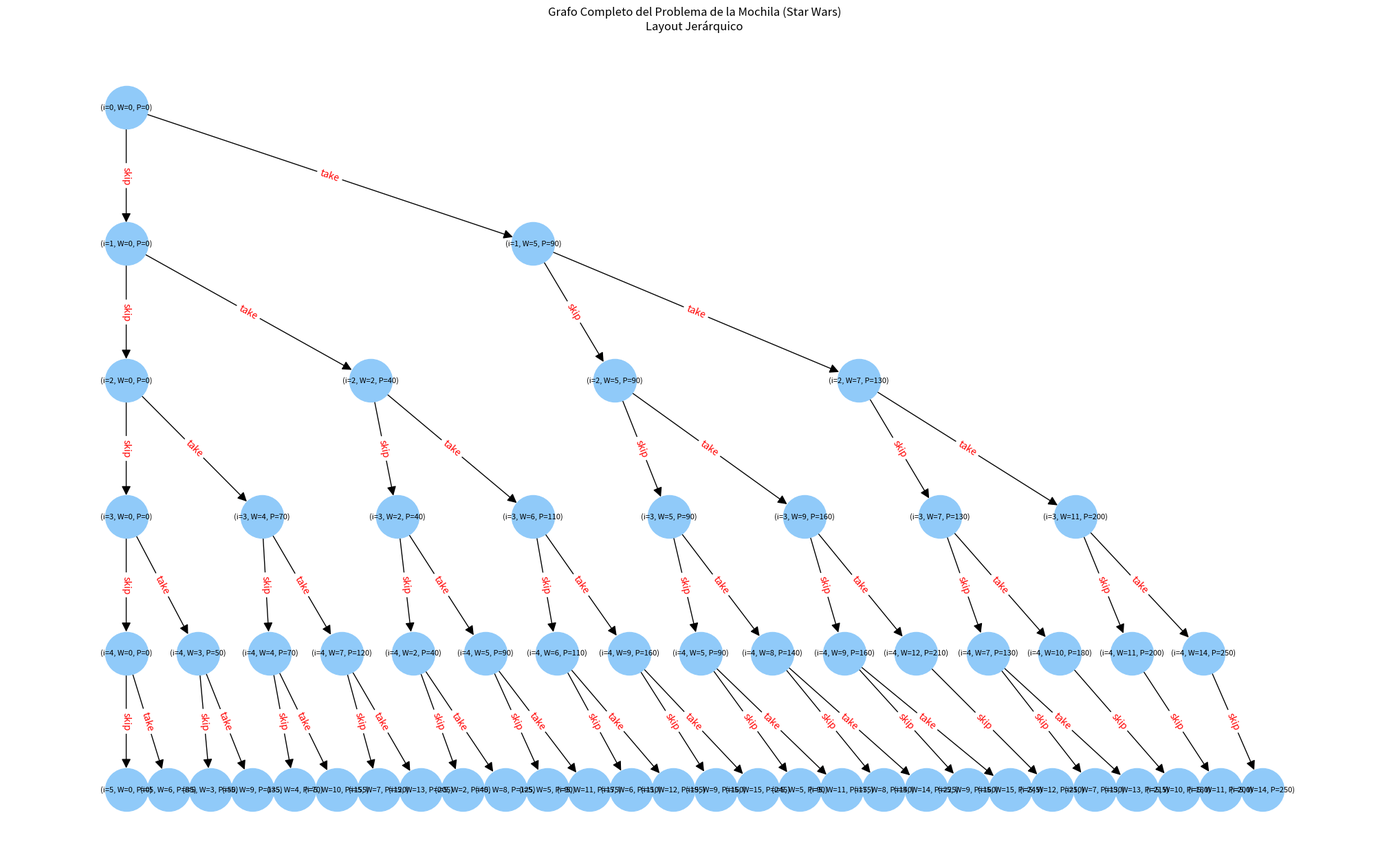
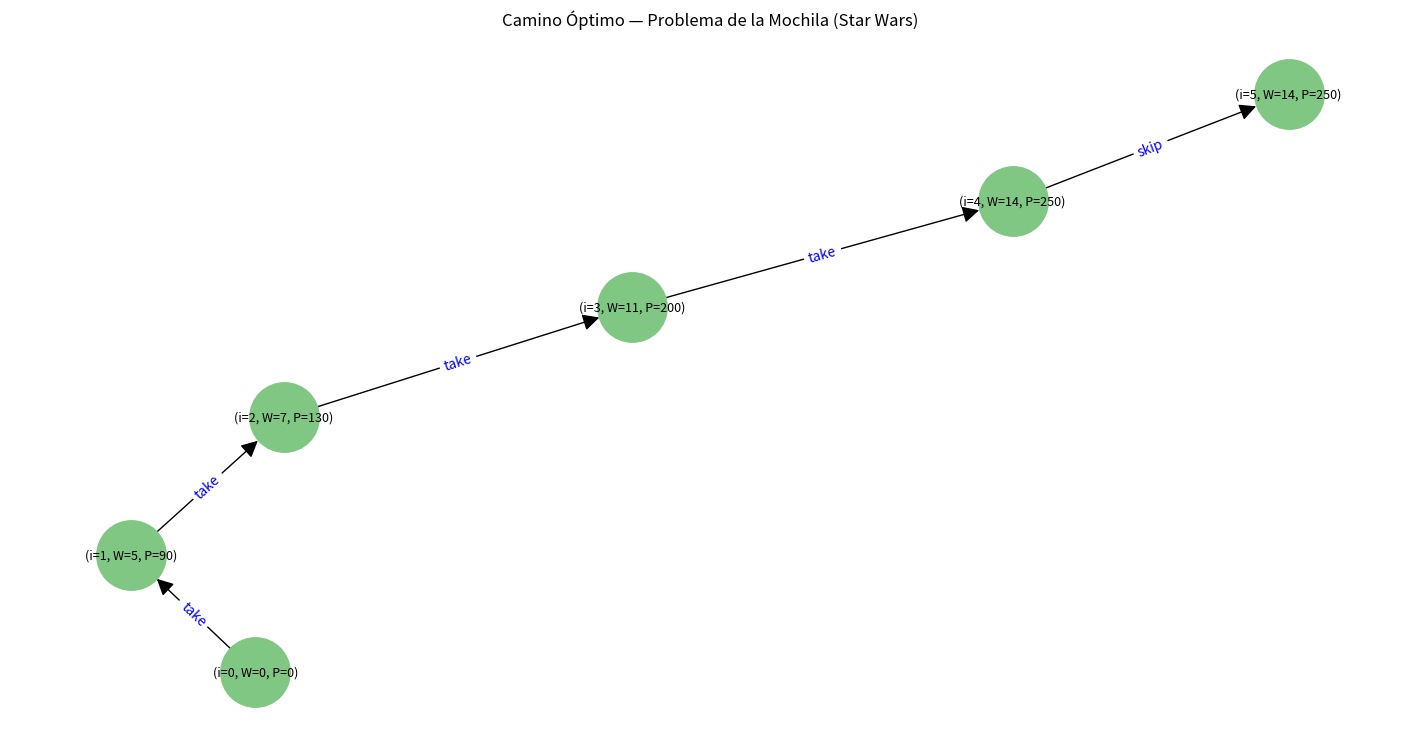

These figures' Python source, in order:
# =======================================================
#                  TDA: Item (Star Wars)
# =======================================================

class Item:
    def __init__(self, name, weight, priority):
        self.name = name
        self.weight = weight
        self.priority = priority

    def __repr__(self):
        return f"{self.name} (W:{self.weight}, P:{self.priority})"


# =======================================================
#                  TDA: Node (estado)
# =======================================================

class Node:
    def __init__(self, index, weight, priority):
        self.index = index
        self.weight = weight
        self.priority = priority
        self.edges = []

        # Para reconstrucción elegante
        self.parent = None
        self.action = None

    def add_edge(self, edge):
        self.edges.append(edge)


# =======================================================
#                  TDA: Edge
# =======================================================

class Edge:
    def __init__(self, next_node, decision):
        self.next_node = next_node
        self.decision = decision


# =======================================================
#                  TDA: Graph
# =======================================================

class Graph:
    def __init__(self, items, capacity):
        self.items = items
        self.capacity = capacity
        self.start = Node(0, 0, 0)
        self.nodes = [self.start]

    def build(self):
        queue = [self.start]

        while queue:
            current = queue.pop(0)

            if current.index == len(self.items):
                continue

            item = self.items[current.index]

            # ------------------------------------------
            # NO TOMAR (skip)
            # ------------------------------------------
            skip_node = Node(
                current.index + 1,
                current.weight,
                current.priority
            )
            skip_node.parent = current
            skip_node.action = "skip"

            self.nodes.append(skip_node)
            current.add_edge(Edge(skip_node, "skip"))
            queue.append(skip_node)

            # ------------------------------------------
            # TOMAR (take) solo si cabe
            # ------------------------------------------
            if current.weight + item.weight <= self.capacity:

                take_node = Node(
                    current.index + 1,
                    current.weight + item.weight,
                    current.priority + item.priority
                )
                take_node.parent = current
                take_node.action = "take"

                self.nodes.append(take_node)
                current.add_edge(Edge(take_node, "take"))
                queue.append(take_node)


# =======================================================
#                  Solver
# =======================================================

class KnapsackSolver:
    def __init__(self, graph):
        self.graph = graph

    def solve(self):
        best_node = None
        best_priority = -1

        stack = [self.graph.start]

        while stack:
            current = stack.pop()

            if current.index == len(self.graph.items):
                if current.priority > best_priority:
                    best_priority = current.priority
                    best_node = current

            for edge in current.edges:
                stack.append(edge.next_node)

        # reconstrucción elegante
        path = []
        node = best_node

        while node.parent is not None:
            item_index = node.parent.index
            item = self.graph.items[item_index]
            path.append((node.action, item))
            node = node.parent

        path.reverse()
        return path, best_priority


# =======================================================
#               FUNCIONES DE DIBUJO
# =======================================================

import networkx as nx
import matplotlib.pyplot as plt


# ---------------- Hierarchical Layout (tipo árbol) -------------------
def hierarchy_pos(G, root):

    layers = {}
    for node in G.nodes():
        layers[node] = G.nodes[node]['level']

    pos = {}
    max_layer = max(layers.values())

    # grupos por nivel
    levels = {}
    for node, level in layers.items():
        levels.setdefault(level, []).append(node)

    # distribución horizontal
    for level, nodes in levels.items():
        spacing = 1 / (len(nodes) + 1)
        for i, node in enumerate(nodes):
            pos[node] = (i * spacing, -level)

    return pos


# ---------------- Grafo completo ORDENADO + export PNG -------------------

def draw_full_graph_hierarchical(graph, export_filename="grafo_mochila.png"):

    G = nx.DiGraph()

    # añadir nodos con niveles
    for node in graph.nodes:
        label = f"(i={node.index}, W={node.weight}, P={node.priority})"
        G.add_node(id(node), label=label, level=node.index)

    # añadir aristas
    for node in graph.nodes:
        for edge in node.edges:
            G.add_edge(id(node), id(edge.next_node), label=edge.decision)

    # layout jerárquico
    pos = hierarchy_pos(G, id(graph.start))

    plt.figure(figsize=(20, 12))
    nx.draw(
        G, pos,
        labels=nx.get_node_attributes(G, 'label'),
        node_size=2000,
        node_color="#90caf9",
        font_size=8,
        arrowsize=20
    )

    nx.draw_networkx_edge_labels(G, pos, nx.get_edge_attributes(G, 'label'), font_color='red')

    plt.title("Grafo Completo del Problema de la Mochila (Star Wars)\nLayout Jerárquico")
    plt.axis("off")

    # ----------- EXPORTAR A PNG -----------
    plt.savefig(export_filename, dpi=300, bbox_inches='tight')
    print(f"\n✅ Grafo exportado como: {export_filename}\n")

    plt.show()


# ---------------------- Camino óptimo -----------------------------

def draw_solution_path(graph, solution):
    G = nx.DiGraph()

    current = graph.start
    nodes = [current]

    # reconstruir nodos usados en el camino
    for action, item in solution:
        for e in current.edges:
            if e.decision == action:
                next_node = e.next_node
                G.add_edge(id(current), id(next_node), label=action)
                nodes.append(next_node)
                current = next_node
                break

    labels = {id(n): f"(i={n.index}, W={n.weight}, P={n.priority})" for n in nodes}

    pos = nx.spring_layout(G, seed=7)

    plt.figure(figsize=(14, 7))
    nx.draw(
        G, pos, with_labels=True, labels=labels,
        node_size=2500, node_color="#81c784",
        arrowsize=25, font_size=9
    )

    nx.draw_networkx_edge_labels(G, pos, nx.get_edge_attributes(G, 'label'), font_color='blue')

    plt.title("Camino Óptimo — Problema de la Mochila (Star Wars)")
    plt.axis("off")
    plt.show()


# =======================================================
#                     PRUEBA FINAL
# =======================================================

items = [
    Item("Sable de luz", 5, 90),
    Item("Holoproyector", 2, 40),
    Item("Bláster DL-44", 4, 70),
    Item("Herramientas de reparación", 3, 50),
    Item("Mini-dron de reconocimiento", 6, 85)
]

capacity = 15

graph = Graph(items, capacity)
graph.build()

solver = KnapsackSolver(graph)
solution, total_priority = solver.solve()

print("\n=============================")
print("       SOLUCIÓN ÓPTIMA")
print("=============================\n")

for action, item in solution:
    print(f"{'Tomar' if action=='take' else 'Saltar'} → {item}")

print(f"\nPrioridad total: {total_priority}")
print("=============================\n")

# -------------------------------------------------------
# DIBUJAR grafo completo + exportar PNG
# -------------------------------------------------------
draw_full_graph_hierarchical(graph)

# -------------------------------------------------------
# DIBUJAR camino óptimo
# -------------------------------------------------------
draw_solution_path(graph, solution)
